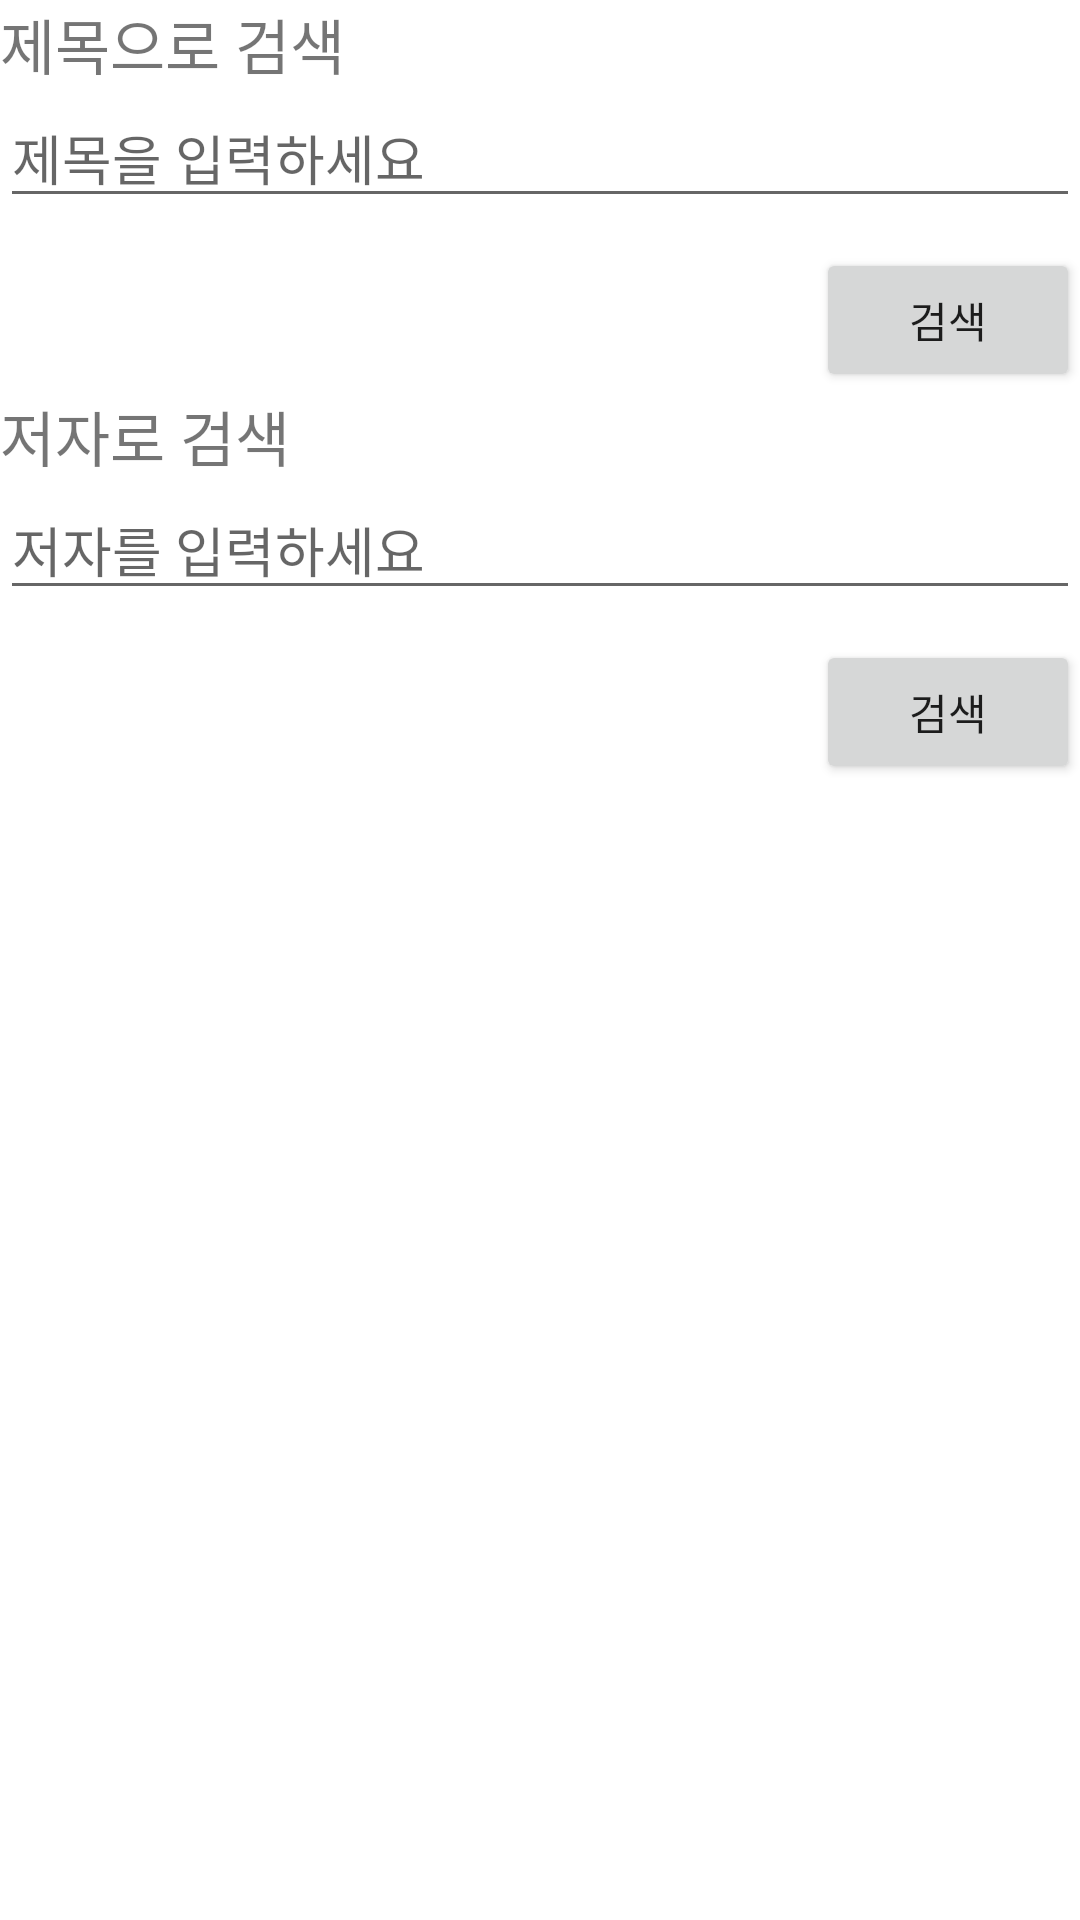

Here is an Android app screen rendered from its layout file. Give the layout XML and the strings, colors and styles it references.
<!-- AndroidManifest.xml: application theme Theme.FinalReport_01_20200962 -->
<!-- res/layout/activity_search.xml -->
<?xml version="1.0" encoding="utf-8"?>
<LinearLayout xmlns:android="http://schemas.android.com/apk/res/android"
    android:layout_width="match_parent"
    android:layout_height="match_parent"
    android:orientation="vertical">

    <TextView
        android:id="@+id/textView17"
        android:layout_width="match_parent"
        android:layout_height="wrap_content"
        android:text="제목으로 검색"
        android:textSize="20sp" />

    <EditText
        android:id="@+id/etTitle_search"
        android:layout_width="match_parent"
        android:layout_height="wrap_content"
        android:layout_marginBottom="10sp"
        android:ems="10"
        android:hint="제목을 입력하세요"
        android:inputType="textPersonName" />

    <Button
        android:id="@+id/btn_searchTitle"
        android:layout_width="wrap_content"
        android:layout_height="wrap_content"
        android:layout_gravity="right"
        android:onClick="onClick"
        android:text="검색" />

    <TextView
        android:id="@+id/textView18"
        android:layout_width="match_parent"
        android:layout_height="wrap_content"
        android:text="저자로 검색"
        android:textSize="20sp" />

    <EditText
        android:id="@+id/etAuthor_search"
        android:layout_width="match_parent"
        android:layout_height="wrap_content"
        android:layout_marginBottom="10sp"
        android:ems="10"
        android:hint="저자를 입력하세요"
        android:inputType="textPersonName" />

    <Button
        android:id="@+id/btn_searchAuthor"
        android:layout_width="wrap_content"
        android:layout_height="wrap_content"
        android:layout_gravity="right"
        android:onClick="onClick"
        android:text="검색" />
</LinearLayout>
<!-- resources referenced by this layout -->
<resources>
  <style name="Theme.FinalReport_01_20200962" parent="Theme.MaterialComponents.DayNight.DarkActionBar">
          
          <item name="colorPrimary">@color/purple_500</item>
          <item name="colorPrimaryVariant">@color/purple_700</item>
          <item name="colorOnPrimary">@color/white</item>
          
          <item name="colorSecondary">@color/teal_200</item>
          <item name="colorSecondaryVariant">@color/teal_700</item>
          <item name="colorOnSecondary">@color/black</item>
          
          <item name="android:statusBarColor" tools:targetApi="l">?attr/colorPrimaryVariant</item>
          
      </style>
  <!-- not gathered from this repository: default colours our renderer supplied (Android Studio template values) -->
  <color name="purple_500">#FF6200EE</color>
  <color name="purple_700">#FF3700B3</color>
  <color name="teal_200">#FF03DAC5</color>
  <color name="teal_700">#FF018786</color>
  <color name="black">#FF000000</color>
  <color name="white">#FFFFFFFF</color>
</resources>
